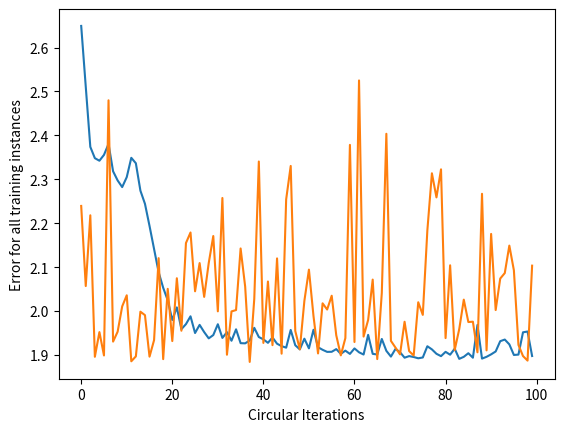

Write Python code to recreate this figure.
import math
import matplotlib.pyplot as plt
import numpy as np

class CircularNeuralNetwork:
    def __init__(self, learning_rate):
        self.weights = np.array([np.random.randn(), np.random.randn()])
        self.bias = np.random.randn()
        self.learning_rate = learning_rate

    def _sigmoid(self, x):
        return 1 / (1 + np.exp(-x))

    def _sigmoid_deriv(self, x):
        return math.sqrt(1+(self._sigmoid(x) * (1 - self._sigmoid(x)))**2)-1

    def predict(self, input_vector):
        layer_1 = np.dot(input_vector, self.weights) + self.bias
        layer_2 = self._sigmoid(layer_1)
        prediction = layer_2
        return prediction

    def _compute_gradients(self, input_vector, target):
        layer_1 = np.dot(input_vector, self.weights) + self.bias
        layer_2 = self._sigmoid(layer_1)
        prediction = layer_2

        derror_dprediction = 2 * (prediction - target)
        dprediction_dlayer1 = self._sigmoid_deriv(layer_1)
        dlayer1_dbias = 1
        dlayer1_dweights = (0 * self.weights) + (1 * input_vector)

        derror_dbias = (
            derror_dprediction * dprediction_dlayer1 * dlayer1_dbias
        )
        derror_dweights = (
            derror_dprediction * dprediction_dlayer1 * dlayer1_dweights
        )

        return derror_dbias, derror_dweights

    def _update_parameters(self, derror_dbias, derror_dweights):
        self.bias = self.bias - (derror_dbias * self.learning_rate)
        self.weights = self.weights - (
            derror_dweights * self.learning_rate
        )

    def train(self, input_vectors, targets, iterations):
        cumulative_errors = []
        for current_iteration in range(iterations):
            # Pick a data instance at random
            random_data_index = np.random.randint(len(input_vectors))

            input_vector = input_vectors[random_data_index]
            target = targets[random_data_index]

            # Compute the gradients and update the weights
            derror_dbias, derror_dweights = self._compute_gradients(
                input_vector, target
            )

            self._update_parameters(derror_dbias, derror_dweights)

            # Measure the cumulative error for all the instances
            if current_iteration % 100 == 0:
                cumulative_error = 0
                # Loop through all the instances to measure the error
                for data_instance_index in range(len(input_vectors)):
                    data_point = input_vectors[data_instance_index]
                    target = targets[data_instance_index]

                    prediction = self.predict(data_point)
                    error = np.square(prediction - target)

                    cumulative_error = cumulative_error + error
                cumulative_errors.append(cumulative_error)

        return cumulative_errors

class NeuralNetwork:
    def __init__(self, learning_rate):
        self.weights = np.array([np.random.randn(), np.random.randn()])
        self.bias = np.random.randn()
        self.learning_rate = learning_rate

    def _sigmoid(self, x):
        return 1 / (1 + np.exp(-x))

    def _sigmoid_deriv(self, x):
        return (self._sigmoid(x) * (1 - self._sigmoid(x)))

    def predict(self, input_vector):
        layer_1 = np.dot(input_vector, self.weights) + self.bias
        layer_2 = self._sigmoid(layer_1)
        prediction = layer_2
        return prediction

    def _compute_gradients(self, input_vector, target):
        layer_1 = np.dot(input_vector, self.weights) + self.bias
        layer_2 = self._sigmoid(layer_1)
        prediction = layer_2

        derror_dprediction = 2 * (prediction - target)
        dprediction_dlayer1 = self._sigmoid_deriv(layer_1)
        dlayer1_dbias = 1
        dlayer1_dweights = (0 * self.weights) + (1 * input_vector)

        derror_dbias = (
            derror_dprediction * dprediction_dlayer1 * dlayer1_dbias
        )
        derror_dweights = (
            derror_dprediction * dprediction_dlayer1 * dlayer1_dweights
        )

        return derror_dbias, derror_dweights

    def _update_parameters(self, derror_dbias, derror_dweights):
        self.bias = self.bias - (derror_dbias * self.learning_rate)
        self.weights = self.weights - (
            derror_dweights * self.learning_rate
        )

    def train(self, input_vectors, targets, iterations):
        cumulative_errors = []
        for current_iteration in range(iterations):
            # Pick a data instance at random
            random_data_index = np.random.randint(len(input_vectors))

            input_vector = input_vectors[random_data_index]
            target = targets[random_data_index]

            # Compute the gradients and update the weights
            derror_dbias, derror_dweights = self._compute_gradients(
                input_vector, target
            )

            self._update_parameters(derror_dbias, derror_dweights)

            # Measure the cumulative error for all the instances
            if current_iteration % 100 == 0:
                cumulative_error = 0
                # Loop through all the instances to measure the error
                for data_instance_index in range(len(input_vectors)):
                    data_point = input_vectors[data_instance_index]
                    target = targets[data_instance_index]

                    prediction = self.predict(data_point)
                    error = np.square(prediction - target)

                    cumulative_error = cumulative_error + error
                cumulative_errors.append(cumulative_error)

        return cumulative_errors


input_vectors = np.array( [ [3, 1.5],[2, 1],[4, 1.5],[3, 4],[3.5, 0.5],[2, 0.5],[5.5, 1],[1, 1], ] )
targets = np.array([0, 1, 0, 1 ,0 ,1, 1 ,0])


learning_rate = 0.1
neural_network = CircularNeuralNetwork(learning_rate)

training_error = neural_network.train(input_vectors, targets, 10000)

plt.plot(training_error)
plt.xlabel("Circular Iterations")
plt.ylabel("Error for all training instances")
plt.savefig("circular_cumulative_error.png")

neural_network = NeuralNetwork(learning_rate)

training_error = neural_network.train(input_vectors, targets, 10000)

plt.plot(training_error)
plt.xlabel("Circular Iterations")
plt.ylabel("Error for all training instances")
plt.savefig("cumulative_error.png")
